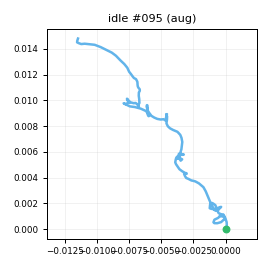

Source data for this figure (header and first rows):
t_s, ax, ay, az, gx, gy, gz, seq
0.00000, -0.9179, -0.03304, -0.1157, -0.4228, -0.6299, -0.7391, 0
0.01000, -0.9288, -0.00521, -0.1159, 0.3528, -0.8587, -1.281, 1
0.02100, -0.9244, -0.01277, -0.1134, 0.3785, -1.784, -1.72, 2
0.03000, -0.9076, -0.02219, -0.1167, -0.1167, -2.33, -2.431, 3
0.04000, -0.903, -0.00913, -0.1055, -0.781, -2.335, -2.534, 4
0.05000, -0.8943, -0.01785, -0.1001, -0.9764, -1.94, -0.8529, 5
0.06100, -0.8909, -0.04932, -0.09708, -2.339, -0.07080, 1.068, 6
0.07000, -0.9141, -0.04255, -0.1097, -1.978, 1.599, 2.863, 7
0.08000, -0.9242, -0.04835, -0.1078, -2.421, 1.151, 3.731, 8
0.09000, -0.9172, -0.03489, -0.1163, -0.6763, 1.819, 2.673, 9
0.1, -0.9131, -0.05229, -0.127, 0.5537, 0.6295, 1.014, 10
0.11, -0.9174, -0.02911, -0.1189, 2.057, 0.04375, -0.5755, 11
0.12, -0.92, -0.03084, -0.1257, 2.727, -0.7759, -1.565, 12
0.13, -0.9334, -0.00700, -0.1073, 2.075, -1.906, -1.764, 13
0.14, -0.9238, -0.01468, -0.1148, 0.5945, -1.058, -1.13, 14
0.15, -0.9348, -0.02566, -0.09886, -0.6893, -1.391, -0.5265, 15
0.16, -0.9105, -0.04916, -0.1138, -1.305, 0.09139, 0.2769, 16
0.17, -0.9017, -0.04896, -0.1121, -1.165, -0.8077, 1.313, 17
0.18, -0.9195, -0.04139, -0.1199, -0.4152, 0.726, 1.771, 18
0.191, -0.8979, -0.03076, -0.1047, 0.8658, 0.02260, 1.515, 19
0.2, -0.9158, -0.02225, -0.1041, 1.095, 0.171, 0.8778, 20
0.21, -0.9375, -0.01620, -0.1218, 0.7045, -0.5794, 0.6745, 21
0.22, -0.9179, -0.02032, -0.1199, -0.2624, -0.639, 0.8278, 22
0.23, -0.9159, -0.02283, -0.1235, -1.137, 0.01559, 0.8503, 23
0.24, -0.9274, -0.04225, -0.1076, -2.044, -0.8556, 2.32, 24
0.25, -0.9177, -0.04929, -0.1158, -0.5745, -0.9952, 1.858, 25
0.26, -0.9107, -0.02597, -0.1085, -0.1593, -0.4248, 0.4751, 26
0.27, -0.9076, -0.03267, -0.1034, 0.7909, -1.312, -1.052, 27
0.28, -0.9204, -0.02145, -0.1031, 1.241, -1.191, -1.199, 28
0.29, -0.9146, -0.01706, -0.1107, 0.452, -0.49, -0.6654, 29
0.3, -0.9173, -0.02398, -0.1181, -0.9008, 0.1698, 1.998, 30
0.31, -0.9129, -0.02136, -0.1226, -2.054, 0.9031, 3.478, 31
0.321, -0.9209, -0.03422, -0.1254, -1.848, 0.5245, 3.899, 32
0.33, -0.9265, -0.03245, -0.1042, -2.241, -0.351, 2.09, 33
0.34, -0.9095, -0.03801, -0.1044, -0.9893, -0.3888, -0.5213, 34
0.35, -0.9015, -0.04730, -0.1065, 0.2298, -2.434, -1.517, 35
0.361, -0.8871, -0.04955, -0.09619, 0.4781, -1.041, -1.099, 36
0.37, -0.913, -0.03318, -0.103, 1.096, -0.06479, -0.4776, 37
0.38, -0.916, -0.01891, -0.1162, 0.7272, 0.4191, 0.1538, 38
0.39, -0.9056, -0.03349, -0.1301, 1.478, 1.098, 1.431, 39
0.4, -0.9327, -0.00046, -0.1213, 0.6103, 1.66, 0.607, 40
0.41, -0.944, -0.01174, -0.1396, 0.02870, 1.49, 1.486, 41
0.42, -0.9501, -0.00628, -0.1366, -0.2993, 0.7587, 0.7906, 42
0.43, -0.9528, -0.01307, -0.1357, -1.2, -0.7037, 1.287, 43
0.44, -0.9422, -0.00750, -0.1311, -1.161, -2.283, -0.1701, 44
0.45, -0.9395, -0.02319, -0.1224, -1.532, -2.987, 0.3825, 45
0.46, -0.9123, -0.02504, -0.1147, -1.688, -4.019, 0.1147, 46
0.47, -0.9028, -0.02052, -0.1232, -1.506, -3.609, -0.2464, 47
0.48, -0.8934, -0.03018, -0.1142, -1.618, -2.902, 0.4987, 48
0.491, -0.8902, -0.03278, -0.1102, -2.833, -2.404, 0.9014, 49
0.5, -0.881, -0.03276, -0.09893, -2.851, -1.557, 1.283, 50
0.51, -0.892, -0.04493, -0.1048, -1.734, -0.4652, 2.06, 51
0.52, -0.8931, -0.04788, -0.08728, -0.9539, -0.1614, 1.551, 52
0.531, -0.9002, -0.02995, -0.1076, -1.983, -1.045, 0.5237, 53
0.54, -0.9035, -0.04519, -0.09426, -1.641, -0.6587, -1.541, 54
0.55, -0.9026, -0.04428, -0.09872, -0.7998, -1.3, -1.063, 55
0.56, -0.8954, -0.03680, -0.1002, -0.4309, -0.9855, -1.467, 56
0.57, -0.9178, -0.03337, -0.1209, -0.2583, -0.5722, -0.6475, 57
0.58, -0.9192, -0.05190, -0.1143, 0.8137, -0.2277, -0.7786, 58
0.59, -0.9249, -0.02739, -0.1239, 0.3072, -0.06414, -0.9954, 59
... 140 more rows
